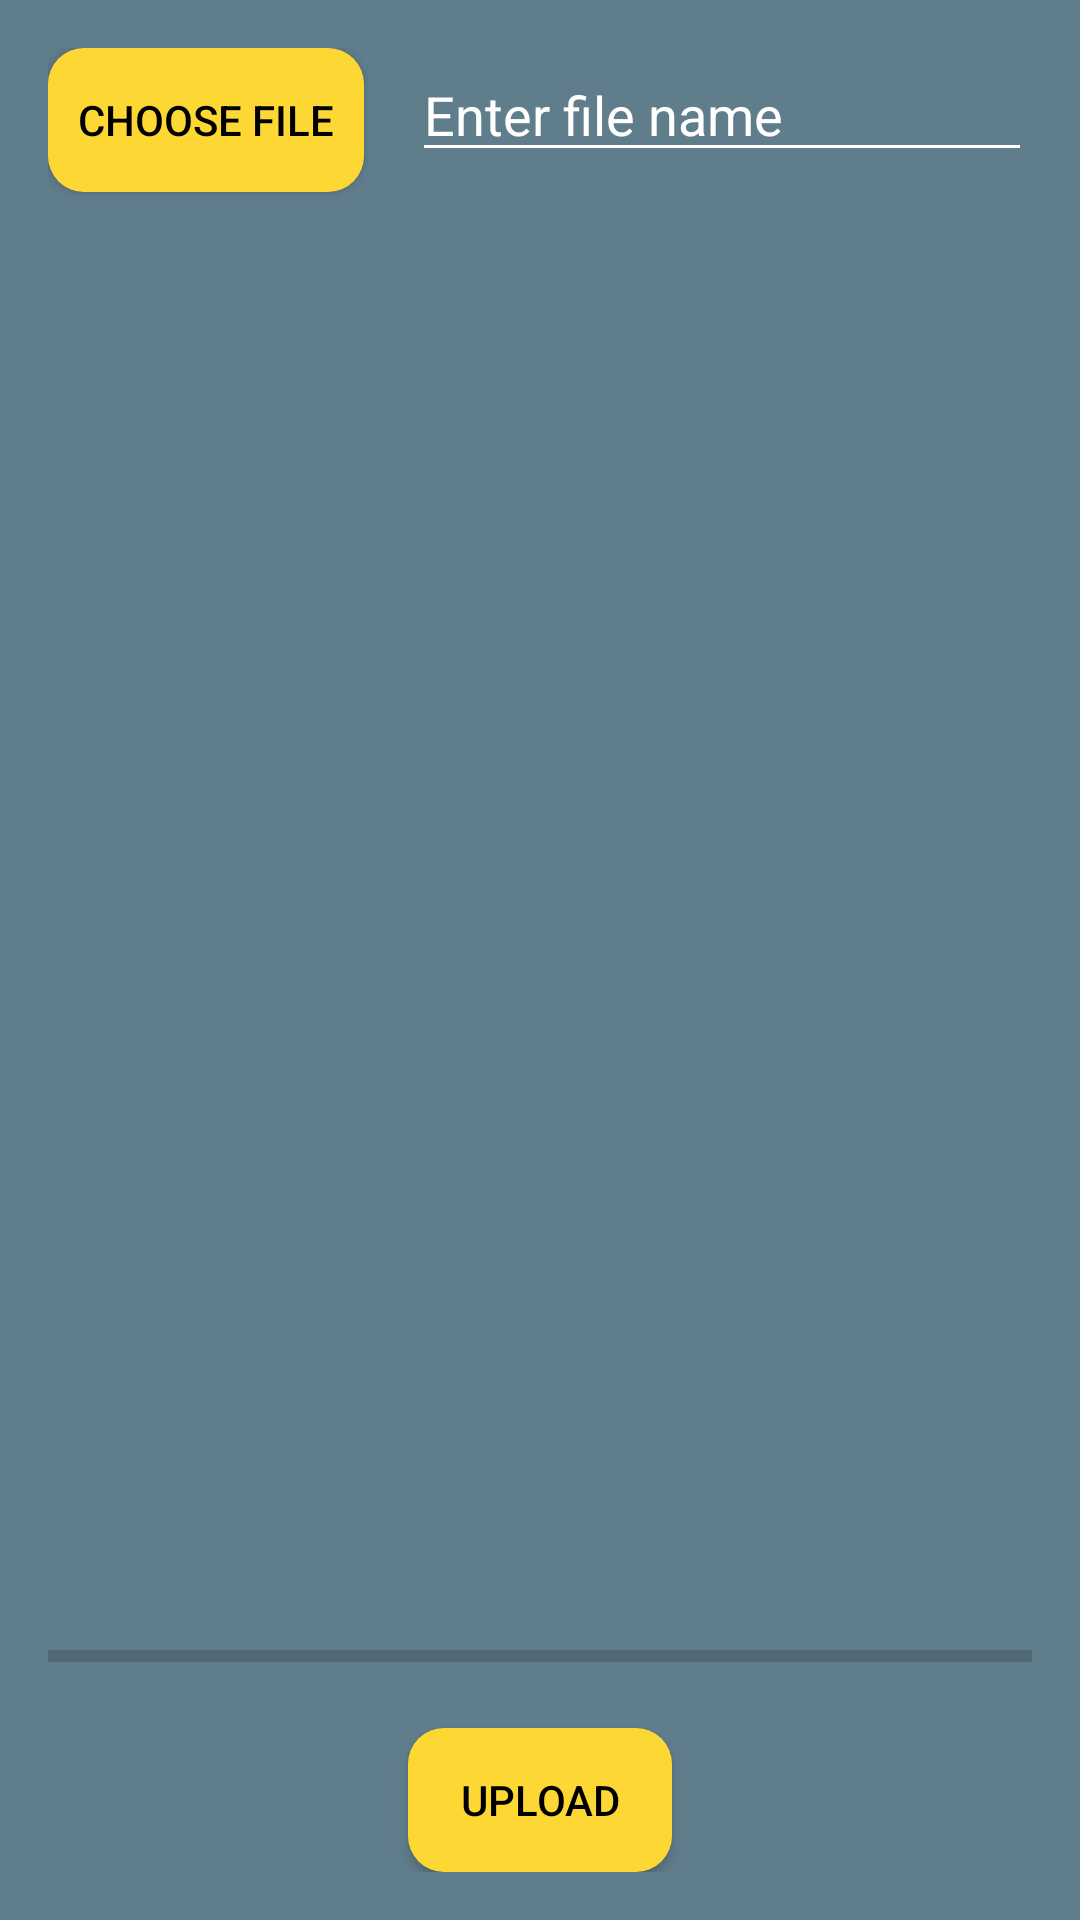

Reconstruct the res/layout file that produces this screen, plus the resources it refers to.
<!-- AndroidManifest.xml: application theme AppTheme -->
<!-- res/layout/activity_upload_image.xml -->
<?xml version="1.0" encoding="utf-8"?>
<RelativeLayout xmlns:android="http://schemas.android.com/apk/res/android"
    xmlns:app="http://schemas.android.com/apk/res-auto"
    xmlns:tools="http://schemas.android.com/tools"
    android:layout_width="match_parent"
    android:layout_height="match_parent"
    android:background="#607D8B"
    android:padding="16dp"
    tools:context=".UploadImage">

    <Button
        android:id="@+id/button_choose_image"
        android:layout_width="wrap_content"
        android:layout_height="wrap_content"
        android:padding="10dp"
        android:background="@drawable/imageuploadbttn"
        android:textColor="@color/black"
        android:text="Choose file" />

    <EditText
        android:id="@+id/edit_text_file_name"
        android:layout_width="match_parent"
        android:layout_height="wrap_content"
        android:foregroundTint="@color/white"
        android:backgroundTint="@color/white"
        android:layout_marginStart="16dp"
        android:textColorHint="@color/white"
        android:textColor="@color/white"
        android:layout_toEndOf="@+id/button_choose_image"
        android:hint="Enter file name" />

    <ImageView
        android:id="@+id/image_view"
        android:layout_width="match_parent"
        android:layout_height="match_parent"
        android:layout_above="@id/progress_bar"
        android:layout_below="@id/edit_text_file_name"
        android:layout_marginTop="16dp" />

    <ProgressBar
        android:id="@+id/progress_bar"
        style="@style/Widget.AppCompat.ProgressBar.Horizontal"
        android:layout_width="match_parent"
        android:outlineSpotShadowColor="@color/white"
        android:layout_height="wrap_content"
        android:layout_above="@+id/button_upload"
        android:layout_alignParentStart="true"
        android:layout_marginBottom="16dp" />

    <Button
        android:id="@+id/button_upload"
        android:layout_width="wrap_content"
        android:layout_height="wrap_content"
        android:textColor="@color/black"
        android:background="@drawable/imageuploadbttn"
        android:layout_alignParentBottom="true"
        android:layout_centerHorizontal="true"
        android:text="Upload" />


</RelativeLayout>
<!-- resources referenced by this layout -->
<resources>
  <!-- drawable imageuploadbttn (drawable) -->
  <?xml version="1.0" encoding="utf-8"?>
  <shape android:shape="rectangle" xmlns:android="http://schemas.android.com/apk/res/android">
  <solid android:color="#FDD835"/>
      <corners android:radius="12dp"/>
  </shape>
  <style name="AppTheme" parent="Theme.AppCompat.Light.DarkActionBar">
          
          <item name="colorPrimary">@color/colorPrimary</item>
          <item name="colorPrimaryDark">@color/colorPrimaryDark</item>
          <item name="colorAccent">@color/colorAccent</item>
  
      </style>
  <!-- not gathered from this repository: default colours our renderer supplied (Android Studio template values) -->
  <color name="black">#FF000000</color>
  <color name="white">#FFFFFFFF</color>
  <color name="colorPrimary">#FF6200EE</color>
  <color name="colorPrimaryDark">#FF3700B3</color>
  <color name="colorAccent">#FF03DAC5</color>
</resources>
